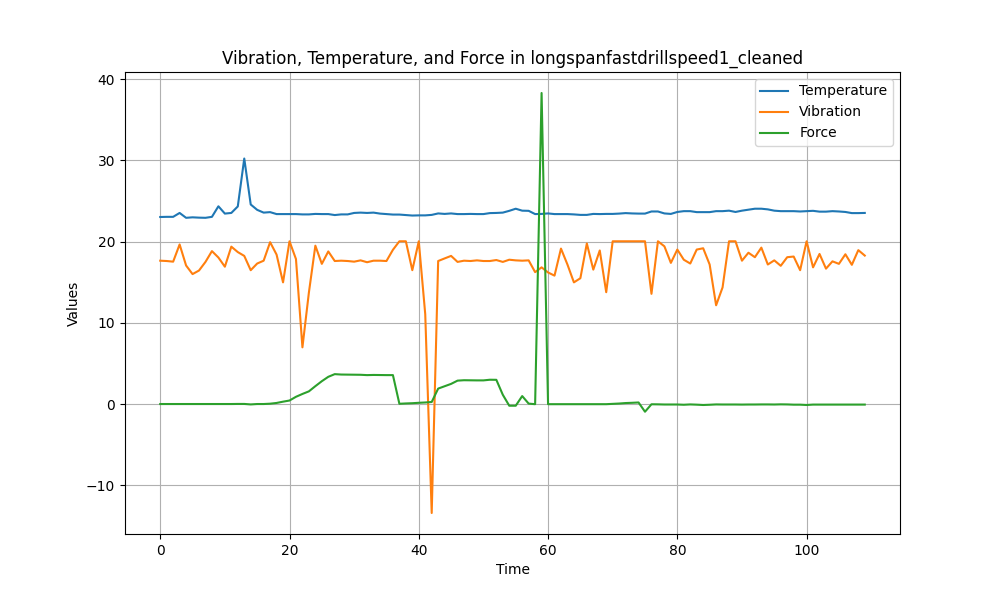

Data behind this chart, as committed beside it:
Temperature, Vibration, Force
23.03, 17.65, -0.0
23.05, 17.61, -0.0
23.05, 17.53, -0.0
23.53, 19.65, -0.0
22.93, 17.06, -0.0
22.99, 16.0, -0.0
22.95, 16.44, -0.0
22.93, 17.5, -0.0
23.05, 18.83, -0.0
24.35, 18.04, -0.0
23.45, 16.91, -0.0
23.53, 19.38, -0.0
24.33, 18.71, 0.01
30.23, 18.24, 0.01
24.57, 16.48, -0.05
23.91, 17.3, -0.0
23.57, 17.65, 0.0
23.63, 19.93, 0.04
23.39, 18.4, 0.13
23.39, 14.98, 0.29
23.39, 20.04, 0.43
23.39, 17.85, 0.89
23.35, 6.98, 1.24
23.35, 13.73, 1.56
23.41, 19.5, 2.2
23.39, 17.26, 2.81
23.39, 18.79, 3.35
23.27, 17.61, 3.68
23.35, 17.65, 3.63
23.35, 17.61, 3.62
23.53, 17.53, 3.61
23.57, 17.69, 3.6
23.53, 17.46, 3.56
23.57, 17.65, 3.58
23.45, 17.65, 3.57
23.39, 17.61, 3.56
23.33, 18.99, 3.56
23.33, 20.04, 0.03
23.27, 20.04, 0.07
23.21, 16.48, 0.1
23.23, 20.04, 0.15
23.23, 11.06, 0.19
23.29, -13.42, 0.25
23.47, 17.61, 1.9
23.41, 17.93, 2.19
23.47, 18.24, 2.48
23.39, 17.5, 2.88
23.39, 17.65, 2.93
23.41, 17.61, 2.92
23.39, 17.69, 2.91
23.39, 17.61, 2.91
23.51, 17.61, 2.99
23.53, 17.73, 2.98
23.57, 17.5, 1.14
23.79, 17.77, -0.21
24.05, 17.69, -0.21
23.81, 17.65, 0.98
23.79, 17.69, 0.05
23.39, 16.24, -0.02
23.41, 16.83, 38.3
... 50 more rows
